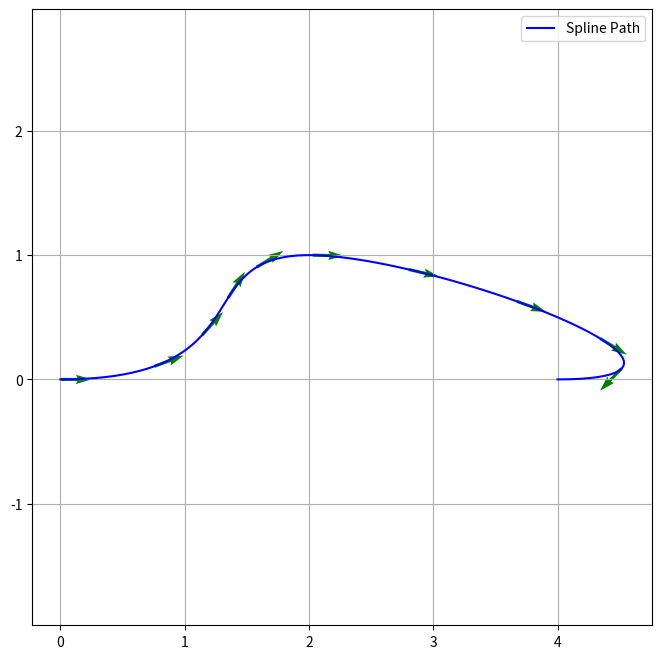
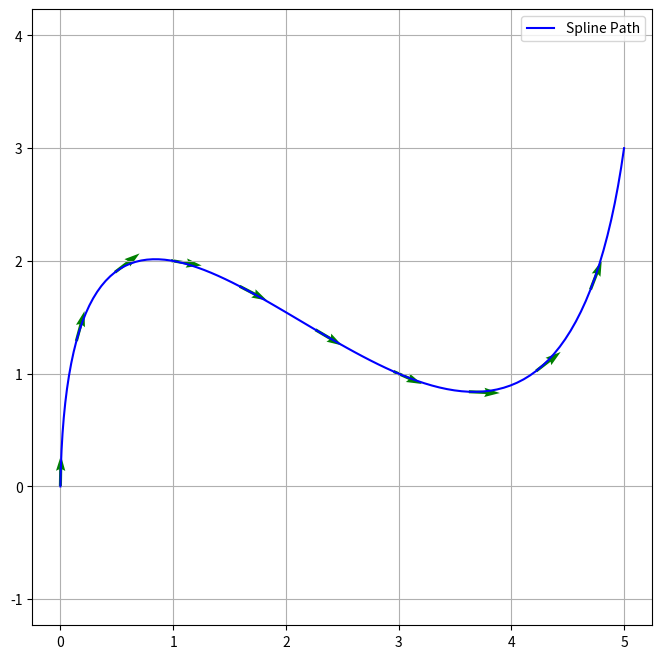

Write Python code to recreate these figures, in order.
import numpy as np
import matplotlib.pyplot as plt
from scipy.interpolate import CubicSpline
from typing import Optional, Tuple, List

class SplinePlanner:
    def __init__(self):
        self.x_path = np.array([])
        self.y_path = np.array([])
        self.yaw_path = np.array([])
        self.t_samples = np.array([])

    def generate_path(
        self, 
        x_pts, 
        y_pts, 
        start_yaw: Optional[float] = None, 
        end_yaw: Optional[float] = None, 
        num_samples: int = 100
    ) -> Tuple[np.ndarray, np.ndarray, np.ndarray]:
        """
        生成三次样条平滑路径
        :param x_pts: 控制点 X 列表
        :param y_pts: 控制点 Y 列表
        :param start_yaw: 起点航向角 (弧度), None 则自动计算
        :param end_yaw: 终点航向角 (弧度), None 则自动计算
        :param num_samples: 采样点数
        """
        x_pts = np.array(x_pts)
        y_pts = np.array(y_pts)
        
        # 1. 计算参数 t (基于累计弦长)
        ds = np.sqrt(np.diff(x_pts)**2 + np.diff(y_pts)**2)
        t_pts = np.concatenate(([0], np.cumsum(ds)))
        
        # 2. 确定边界条件 (bc_type)
        # 如果不指定 yaw，使用 'not-a-knot' (默认)；如果指定，使用一阶导数约束
        bc_x = 'not-a-knot'
        bc_y = 'not-a-knot'
        
        # 这里的 scale 决定了“出弯/入弯”的力度，通常设为 1.0 或相邻两点间距
        v_scale = ds[0] if len(ds) > 0 else 1.0 

        if start_yaw is not None and end_yaw is not None:
            v_start = (v_scale * np.cos(start_yaw), v_scale * np.sin(start_yaw))
            v_end = (v_scale * np.cos(end_yaw), v_scale * np.sin(end_yaw))
            bc_x = ((1, v_start[0]), (1, v_end[0]))
            bc_y = ((1, v_start[1]), (1, v_end[1]))
        elif start_yaw is not None:
            v_start = (v_scale * np.cos(start_yaw), v_scale * np.sin(start_yaw))
            bc_x = ((1, v_start[0]), (2, 0.0)) # 起点一阶导，终点二阶导为0
            bc_y = ((1, v_start[1]), (2, 0.0))
        
        # 3. 拟合样条
        cs_x = CubicSpline(t_pts, x_pts, bc_type=bc_x) # type: ignore
        cs_y = CubicSpline(t_pts, y_pts, bc_type=bc_y) # type: ignore

        # 4. 插值采样
        self.t_samples = np.linspace(0, t_pts[-1], num_samples)
        self.x_path = cs_x(self.t_samples)
        self.y_path = cs_y(self.t_samples)
        
        # 5. 计算 Yaw 角
        dx = cs_x(self.t_samples, 1)        
        dy = cs_y(self.t_samples, 1)
        self.yaw_path = np.arctan2(dy, dx)
        
        return self.x_path, self.y_path, self.yaw_path

    def plot(self):
        """简单的可视化函数"""
        if len(self.x_path) == 0:
            print("No path to plot.")
            return
        
        plt.figure(figsize=(8, 8))
        plt.plot(self.x_path, self.y_path, 'b-', label="Spline Path")
        plt.quiver(self.x_path[::10], self.y_path[::10], 
                   np.cos(self.yaw_path[::10]), np.sin(self.yaw_path[::10]), 
                   color='green', scale=20, width=0.005)
        plt.axis("equal")
        plt.grid(True)
        plt.legend()
        plt.show()

# --- 调用示例 ---
if __name__ == "__main__":
    planner = SplinePlanner()

    # 情况 1: 指定起终点 Yaw (强制掉头)
    print("Generating path with yaw constraints...")
    x1, y1, yaw1 = planner.generate_path(
        x_pts=[0, 2, 4], 
        y_pts=[0, 1, 0], 
        start_yaw=0.0,           # 水平向右出发
        end_yaw=np.deg2rad(180)  # 水平向左结束
    )
    planner.plot()

    # 情况 2: 不指定 Yaw (自由平滑插值)
    print("Generating free path...")
    x2, y2, yaw2 = planner.generate_path(
        x_pts=[0, 1, 3, 5], 
        y_pts=[0, 2, 1, 3]
    )
    planner.plot()
